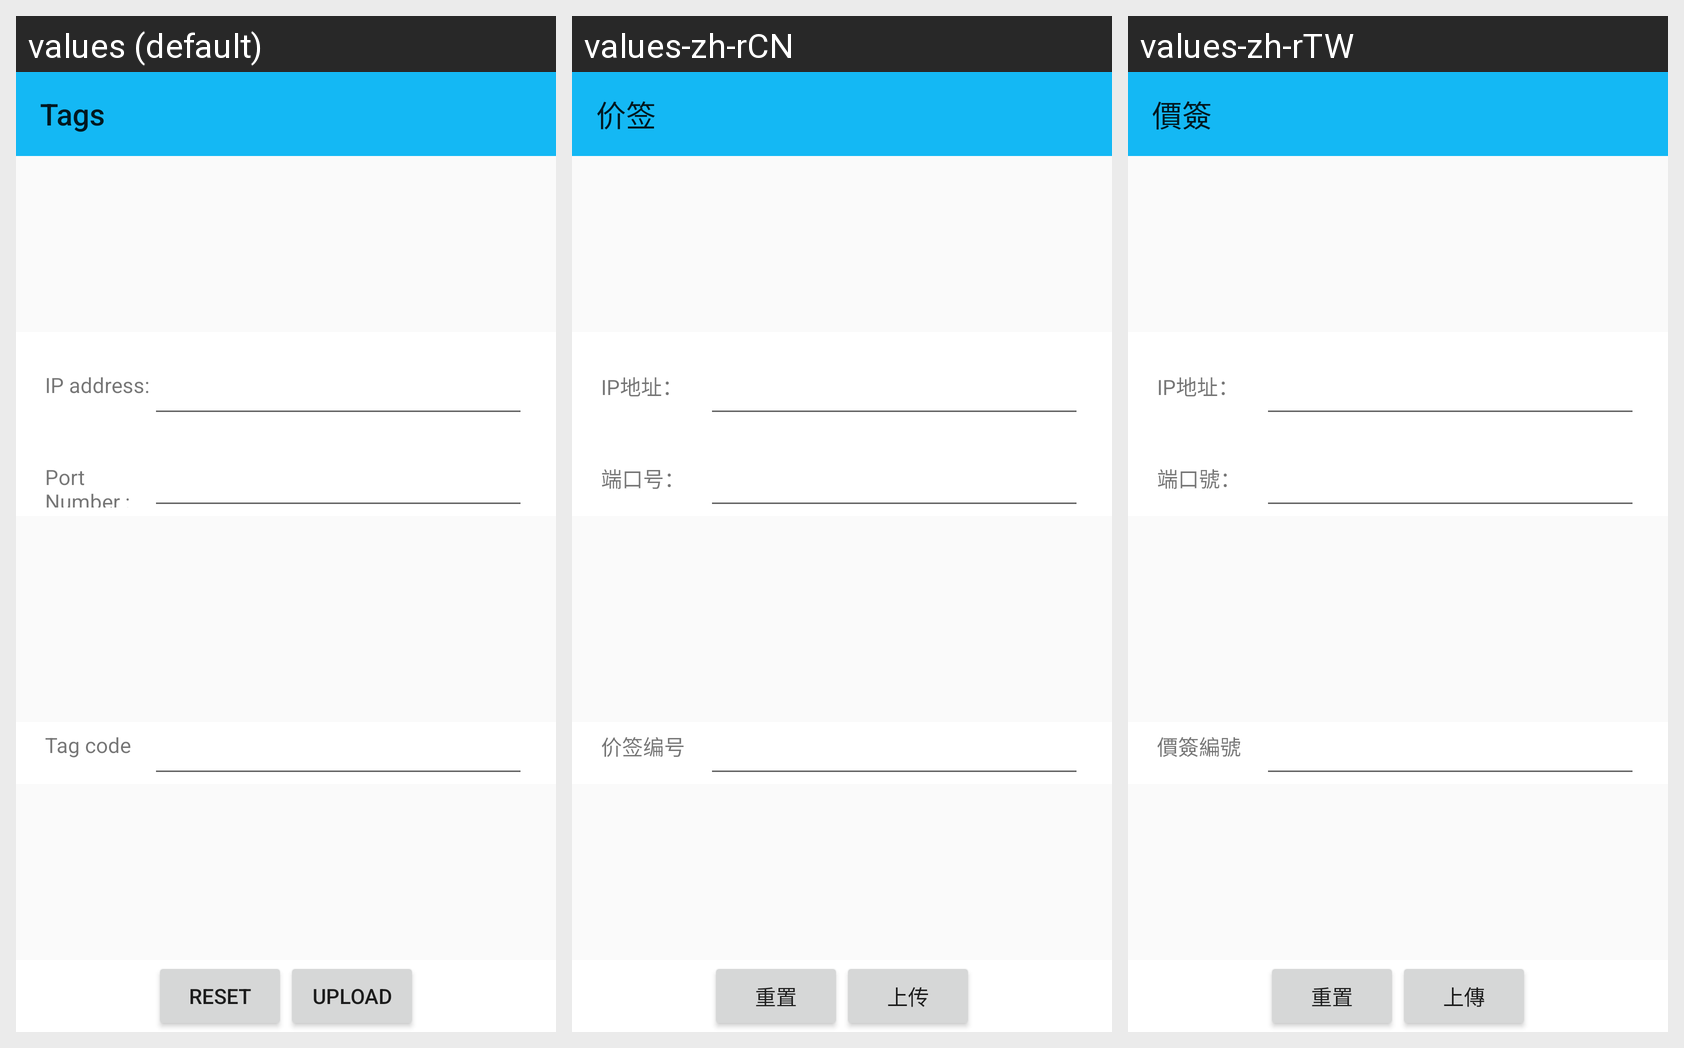

Translations of the strings shown on this Android screen, per locale in the grid:
Android screen res/layout/activity_scanbarcode.xml rendered under 3 locales, left to right: values (default), values-zh-rCN, values-zh-rTW. Device: Nexus 5 (rendered at 1080×1920; each locale shown at half size, 540×960, under a caption strip naming it); theme AppTheme.NoActionBar.
Strings drawn on this screen, with the default value and each locale's value (text and hints the layout hard-codes, and strings that could not be matched under every locale, appear in the picture but are not listed):

app_name
  values: Tags
  values-zh-rCN: 价签
  values-zh-rTW: 價簽

IPAddressColon
  values: IP address:
  values-zh-rCN: IP地址：
  values-zh-rTW: IP地址：

PortNumberColon
  values: Port Number :
  values-zh-rCN: 端口号：
  values-zh-rTW: 端口號：

tag_code
  values: Tag code
  values-zh-rCN: 价签编号
  values-zh-rTW: 價簽編號

reset
  values: Reset
  values-zh-rCN: 重置
  values-zh-rTW: 重置

upload
  values: upload
  values-zh-rCN: 上传
  values-zh-rTW: 上傳
